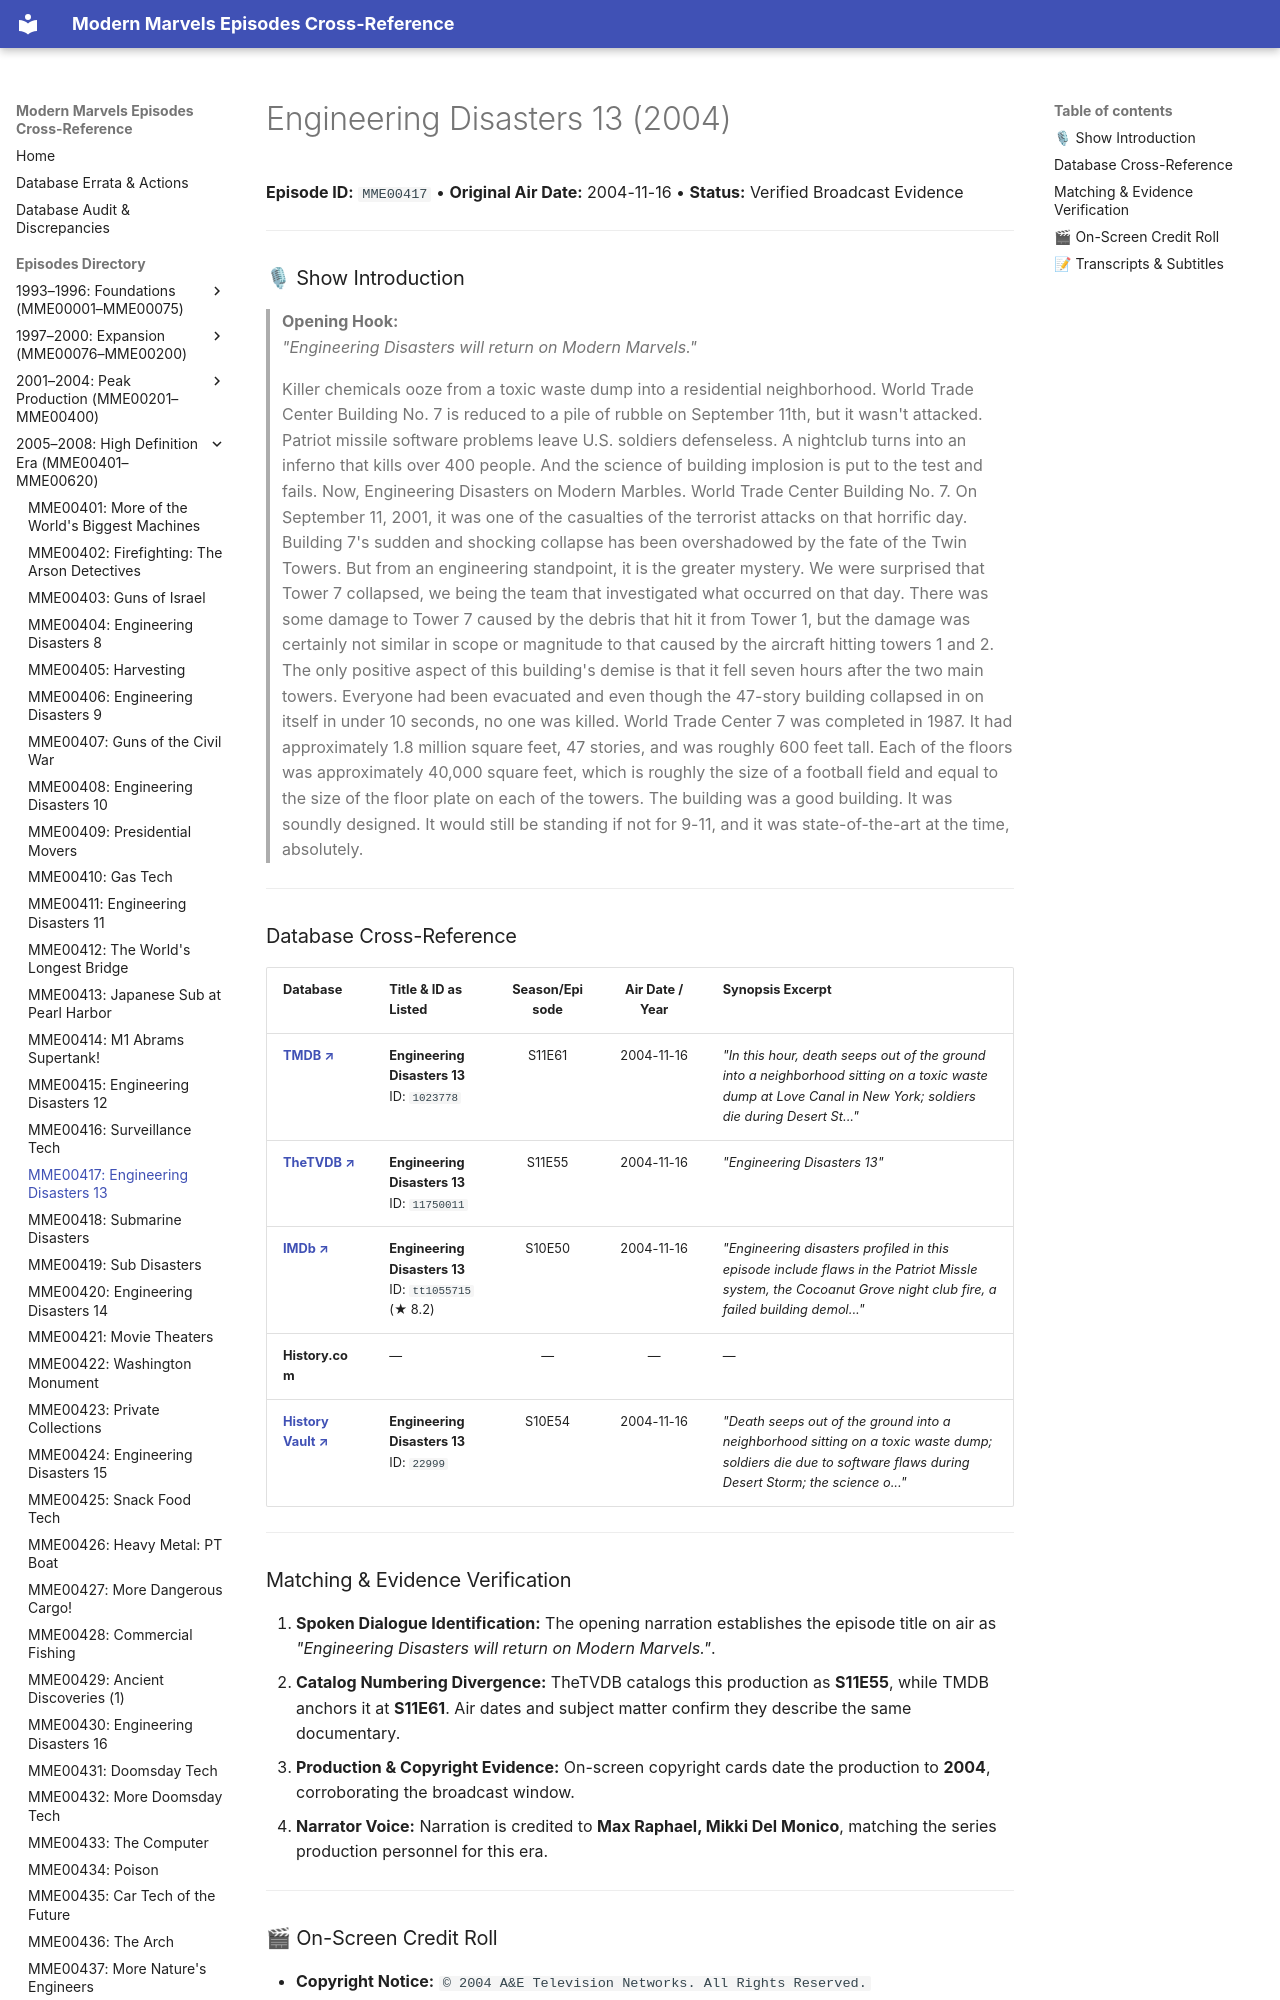

repository: ModernMarvelsFan/ModernMarvels · page: episodes/MME00417/index.html · generator: mkdocs

# Engineering Disasters 13 (2004)

**Episode ID:** `MME00417` • **Original Air Date:** 2004-11-16 • **Status:** Verified Broadcast Evidence

---

### 🎙 Show Introduction

> **Opening Hook:**  
> *"Engineering Disasters will return on Modern Marvels."*
